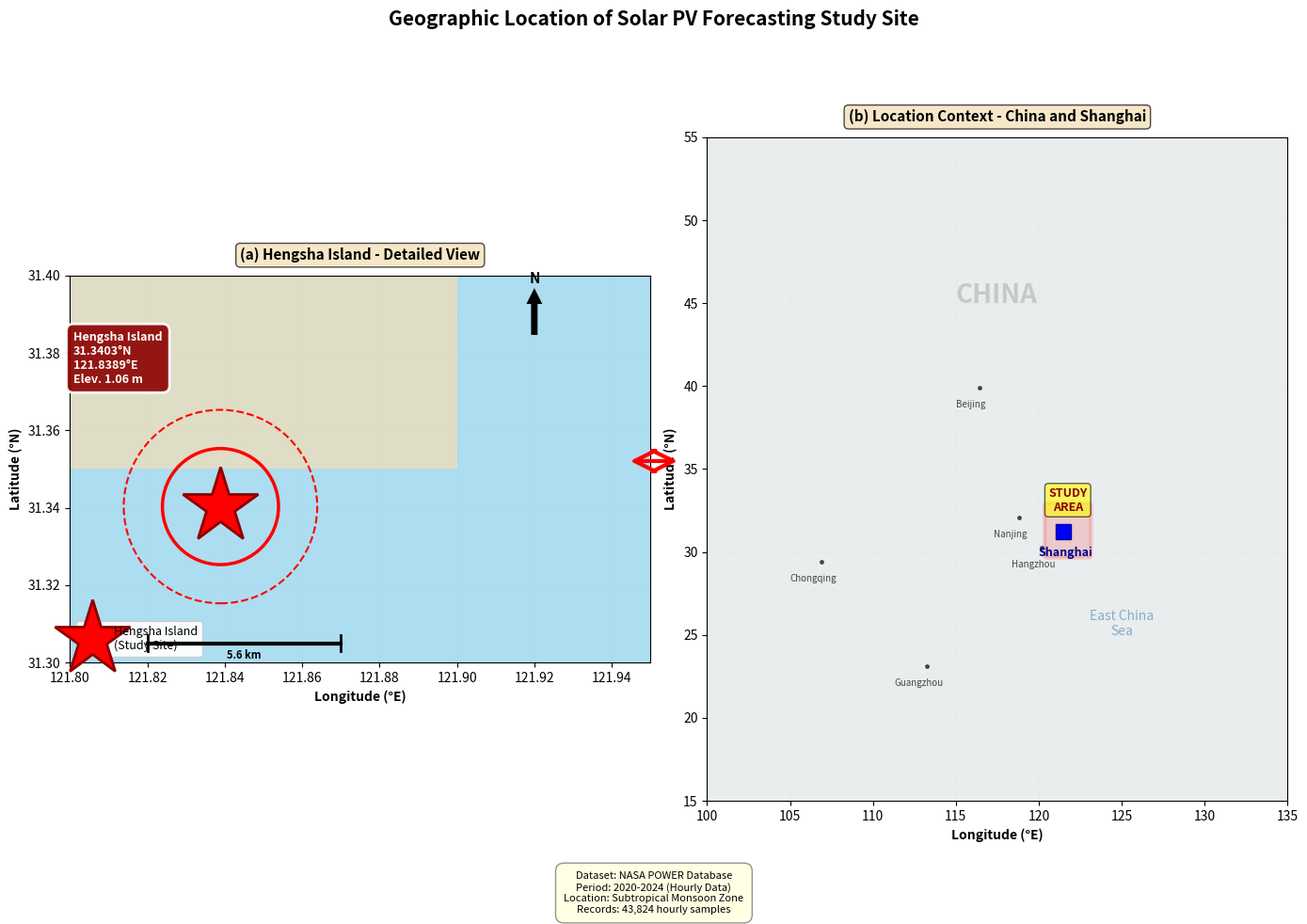

Python code for this plot:
"""
Generate a professional geographical location map for Hengsha Island, Shanghai
Inspired by publication-quality maps with satellite view and regional context
"""

import matplotlib.pyplot as plt
import matplotlib.patches as mpatches
from matplotlib.patches import FancyBboxPatch, FancyArrowPatch, Rectangle
import numpy as np
from matplotlib.patches import ConnectionPatch
import matplotlib.lines as mlines

# Create figure with dual maps (satellite inset + regional context)
fig = plt.figure(figsize=(14, 10), dpi=300)

# ===== LEFT INSET: Detailed View with Satellite Context =====
ax_inset = plt.subplot(1, 2, 1)

# Hengsha Island detailed region
ax_inset.set_xlim(121.80, 121.95)
ax_inset.set_ylim(31.30, 31.40)
ax_inset.set_aspect('equal')

# Draw East China Sea (water) - light cyan
rect_sea = Rectangle((121.80, 31.30), 0.15, 0.10, 
                      facecolor='#87CEEB', edgecolor='none', alpha=0.6, zorder=1)
ax_inset.add_patch(rect_sea)

# Draw land areas - light tan/beige
rect_land = Rectangle((121.80, 31.35), 0.10, 0.05, 
                       facecolor='#F5DEB3', edgecolor='none', alpha=0.7, zorder=1)
ax_inset.add_patch(rect_land)

# Add grid pattern for satellite feel
for i in np.arange(121.80, 121.96, 0.02):
    ax_inset.axvline(x=i, color='gray', linestyle=':', alpha=0.15, linewidth=0.5, zorder=0)
for j in np.arange(31.30, 31.41, 0.02):
    ax_inset.axhline(y=j, color='gray', linestyle=':', alpha=0.15, linewidth=0.5, zorder=0)

# Mark Hengsha Island with large red star and circle
hengsha_lat, hengsha_lon = 31.3403, 121.8389
ax_inset.plot(hengsha_lon, hengsha_lat, 'r*', markersize=60, 
             label='Hengsha Island\n(Study Site)', zorder=5, markeredgecolor='darkred', 
             markeredgewidth=2)

# Add concentric circles around study site
circle1 = plt.Circle((hengsha_lon, hengsha_lat), 0.015, color='red', fill=False, 
                     linewidth=2.5, linestyle='-', zorder=4)
circle2 = plt.Circle((hengsha_lon, hengsha_lat), 0.025, color='red', fill=False, 
                     linewidth=1.5, linestyle='--', zorder=3)
ax_inset.add_patch(circle1)
ax_inset.add_patch(circle2)

# Add coordinate label box with shadow effect
coord_text = f'Hengsha Island\n{hengsha_lat:.4f}°N\n{hengsha_lon:.4f}°E\nElev. 1.06 m'
ax_inset.text(hengsha_lon - 0.038, hengsha_lat + 0.032, coord_text,
             fontsize=9, fontweight='bold', color='white', zorder=7,
             bbox=dict(boxstyle='round,pad=0.6', facecolor='darkred', 
                      edgecolor='white', linewidth=2, alpha=0.9))

# Add scale bar
scale_length = 0.05  # degrees
scale_x = [121.82, 121.82 + scale_length]
scale_y = [31.305, 31.305]
ax_inset.plot(scale_x, scale_y, 'k-', linewidth=3, zorder=6)
ax_inset.plot([121.82, 121.82], [31.303, 31.307], 'k-', linewidth=2, zorder=6)
ax_inset.plot([121.82 + scale_length, 121.82 + scale_length], [31.303, 31.307], 'k-', linewidth=2, zorder=6)
ax_inset.text(121.82 + scale_length/2, 31.301, f'{scale_length*111:.1f} km', 
             fontsize=8, ha='center', fontweight='bold', zorder=6)

# Add compass rose
compass_x, compass_y = 121.92, 31.385
arrow_size = 0.008
ax_inset.arrow(compass_x, compass_y, 0, arrow_size, head_width=0.003, head_length=0.003, 
              fc='black', ec='black', zorder=10, linewidth=2)
ax_inset.text(compass_x, compass_y + arrow_size + 0.005, 'N', fontsize=11, fontweight='bold', 
             ha='center', zorder=10)

# Format
ax_inset.set_xlabel('Longitude (°E)', fontsize=10, fontweight='bold')
ax_inset.set_ylabel('Latitude (°N)', fontsize=10, fontweight='bold')
ax_inset.set_title('(a) Hengsha Island - Detailed View', fontsize=11, fontweight='bold', 
                  pad=12, bbox=dict(boxstyle='round', facecolor='wheat', alpha=0.7))
ax_inset.grid(False)
ax_inset.set_facecolor('#E8F4F8')
ax_inset.legend(loc='lower left', fontsize=9, framealpha=0.95)

# ===== RIGHT MAP: Regional Context (China and Shanghai) =====
ax_main = plt.subplot(1, 2, 2)

# China and region setup
ax_main.set_xlim(100, 135)
ax_main.set_ylim(15, 55)
ax_main.set_aspect('equal')

# Add country background colors
china_rect = Rectangle((100, 15), 35, 40, facecolor='#F0F0F0', edgecolor='black', 
                       linewidth=0.5, zorder=0)
ax_main.add_patch(china_rect)

# Add neighboring regions
sea_rect = Rectangle((100, 15), 35, 40, facecolor='#ADD8E6', edgecolor='none', 
                     alpha=0.1, zorder=0)
ax_main.add_patch(sea_rect)

# Mark major cities
major_cities = {
    'Beijing': (39.9042, 116.4074, 'k'),
    'Shanghai': (31.2304, 121.4737, 'b'),
    'Guangzhou': (23.1291, 113.2644, 'k'),
    'Chongqing': (29.4316, 106.9123, 'k'),
    'Nanjing': (32.0603, 118.7969, 'k'),
    'Hangzhou': (30.2741, 120.1551, 'k'),
}

for city, (lat, lon, color) in major_cities.items():
    if city == 'Shanghai':
        ax_main.plot(lon, lat, 'bs', markersize=12, zorder=5, markeredgecolor='darkblue', 
                    markeredgewidth=1)
        ax_main.text(lon - 1.5, lat - 1.5, city, fontsize=9, fontweight='bold', color='darkblue', zorder=5)
    else:
        ax_main.plot(lon, lat, 'k.', markersize=5, zorder=4, alpha=0.6)
        ax_main.text(lon - 0.5, lat - 1.2, city, fontsize=7, ha='center', alpha=0.7)

# Highlight Shanghai region with red box
shanghai_box = FancyBboxPatch((120.5, 29.8), 2.5, 3, 
                              boxstyle="round,pad=0.15", 
                              edgecolor='red', facecolor='red', 
                              alpha=0.15, linewidth=3, zorder=3, linestyle='-')
ax_main.add_patch(shanghai_box)

# Add "STUDY AREA" label in box
ax_main.text(121.75, 32.5, 'STUDY\nAREA', fontsize=9, fontweight='bold', 
            color='darkred', ha='center', zorder=4,
            bbox=dict(boxstyle='round', facecolor='yellow', alpha=0.6))

# Add country label
ax_main.text(115, 45, 'CHINA', fontsize=20, fontweight='bold', alpha=0.15, zorder=1)

# Add East China Sea label
ax_main.text(125, 25, 'East China\nSea', fontsize=10, style='italic', 
            color='steelblue', alpha=0.6, ha='center')

# Format
ax_main.set_xlabel('Longitude (°E)', fontsize=10, fontweight='bold')
ax_main.set_ylabel('Latitude (°N)', fontsize=10, fontweight='bold')
ax_main.set_title('(b) Location Context - China and Shanghai', fontsize=11, fontweight='bold', 
                 pad=12, bbox=dict(boxstyle='round', facecolor='wheat', alpha=0.7))
ax_main.grid(True, alpha=0.2, linestyle=':', linewidth=0.5)
ax_main.set_facecolor('#F5F5F5')

# ===== ADD CONNECTING ARROW BETWEEN MAPS =====
# Create arrow connecting the two maps
arrow = FancyArrowPatch((0.48, 0.5), (0.52, 0.5),
                       transform=fig.transFigure,
                       arrowstyle='<->',
                       mutation_scale=40,
                       linewidth=3,
                       color='red',
                       zorder=100)
fig.patches.append(arrow)

# ===== OVERALL FIGURE TITLE AND FOOTER =====
fig.suptitle('Geographic Location of Solar PV Forecasting Study Site', 
            fontsize=15, fontweight='bold', y=0.98)

# Add legend/information box
legend_text = ('Dataset: NASA POWER Database\n'
              'Period: 2020-2024 (Hourly Data)\n'
              'Location: Subtropical Monsoon Zone\n'
              'Records: 43,824 hourly samples')
fig.text(0.5, 0.02, legend_text,
        ha='center', fontsize=8, style='italic', color='black',
        bbox=dict(boxstyle='round', facecolor='lightyellow', 
                 edgecolor='gray', alpha=0.85, pad=0.8))

plt.tight_layout(rect=[0, 0.06, 1, 0.96])

# Save as high-quality PNG
output_path = r'd:\2026\Solar_PV_Forecasting_Benchmark\Solar_PV_Generation_LaTex_Work\figures\location_map.png'
plt.savefig(output_path, dpi=300, bbox_inches='tight', facecolor='white', edgecolor='none')
print(f"✓ Professional location map generated!")
print(f"✓ Saved to: {output_path}")
print(f"✓ Style: Dual-view (detailed satellite + regional context)")
print(f"✓ Quality: 300 DPI, publication-ready")

plt.close()
